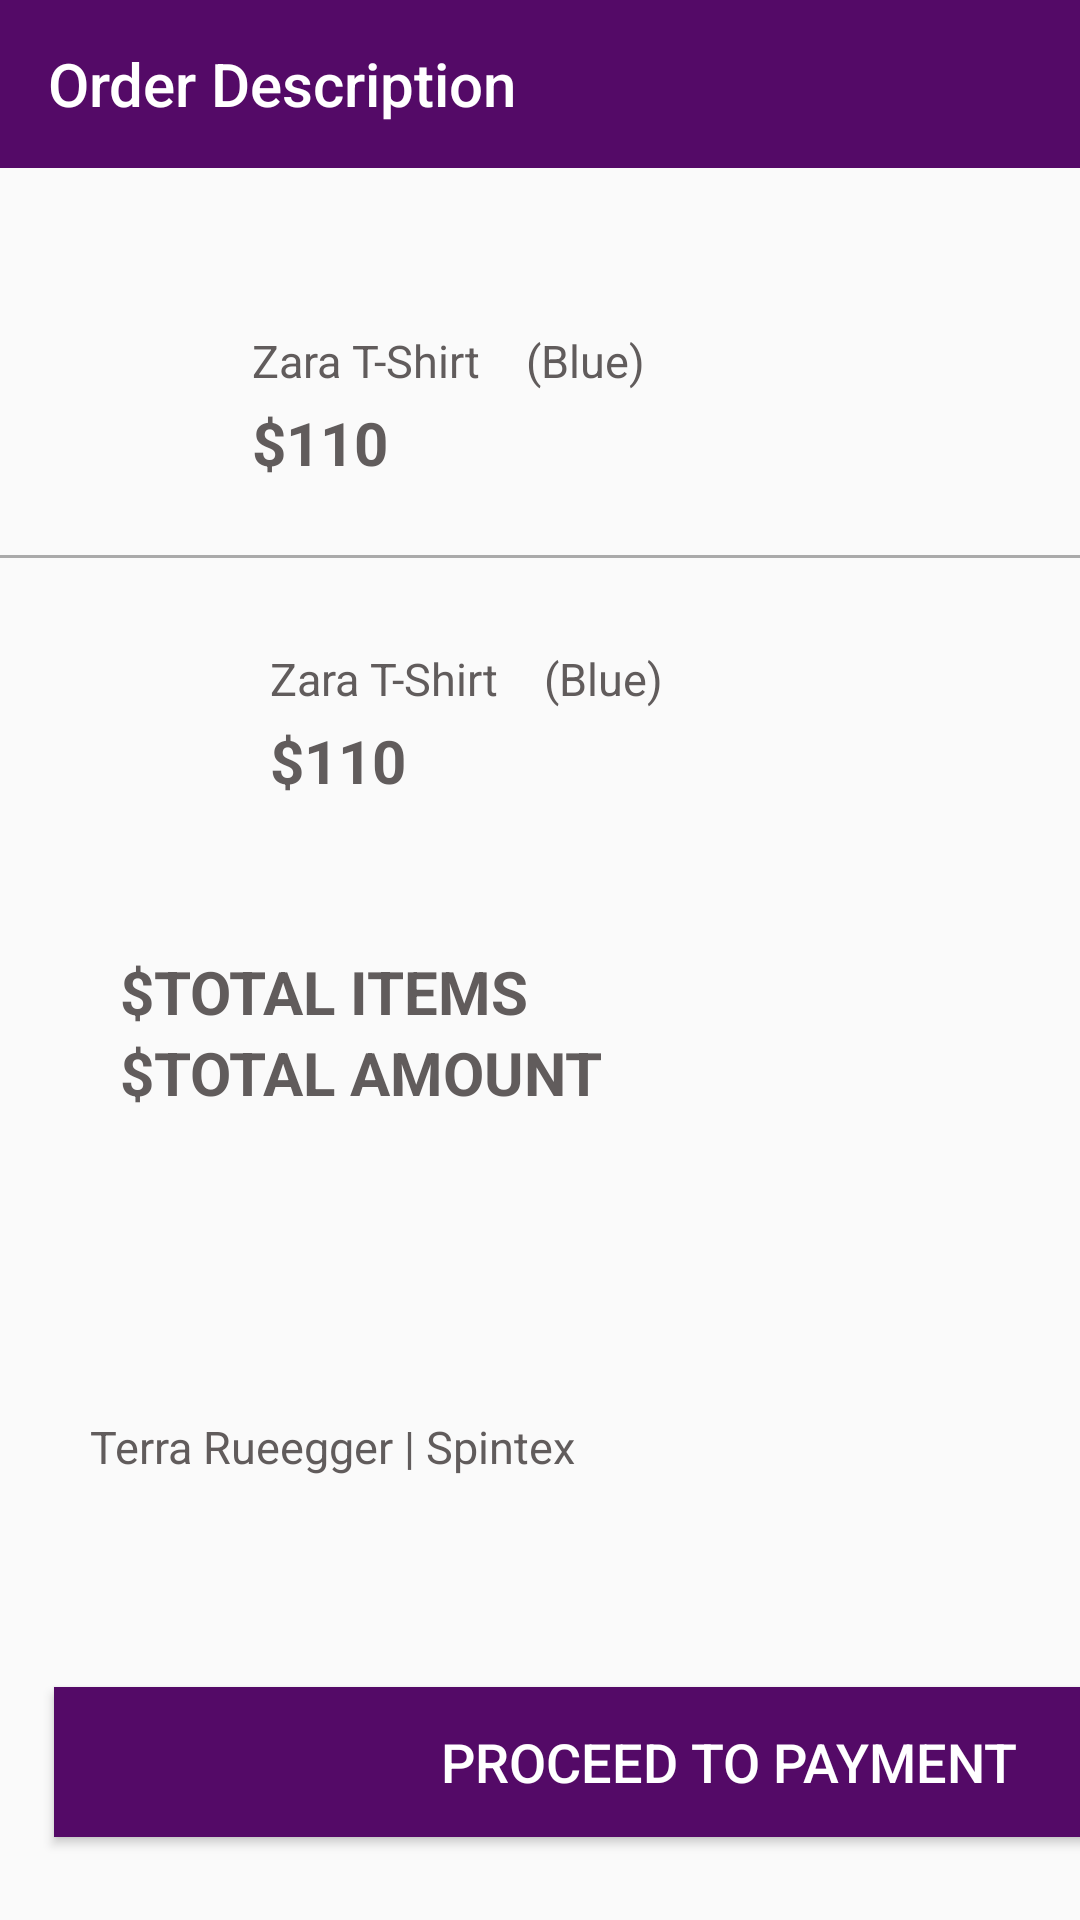

This screen was rendered from an Android layout file. Write that file and the resources it references.
<!-- AndroidManifest.xml: application theme Theme.POSApp -->
<!-- res/layout/activity_orders.xml -->
<?xml version="1.0" encoding="utf-8"?>
<LinearLayout xmlns:android="http://schemas.android.com/apk/res/android"
    xmlns:app="http://schemas.android.com/apk/res-auto"
    android:layout_width="match_parent"
    android:layout_height="match_parent"
    android:orientation="vertical">

    <androidx.appcompat.widget.Toolbar
        android:id="@+id/toolbar"
        android:layout_width="match_parent"
        android:layout_height="wrap_content"
        android:background="?attr/colorPrimary"
        android:minHeight="?attr/actionBarSize"
        android:theme="?attr/actionBarTheme"
        app:title="Order Description" />

    <LinearLayout
        android:layout_width="wrap_content"
        android:layout_height="wrap_content"
        android:orientation="vertical"
        android:padding="24dp">

        <LinearLayout
            android:layout_width="wrap_content"
            android:layout_height="wrap_content"
            android:orientation="horizontal"
            >

            <ImageView
                android:layout_width="50dp"
                android:layout_height="50dp"
                android:scaleType="fitCenter"
                android:adjustViewBounds="true"
                android:drawableLeft="@drawable/tshirt"/>
        <TextView
            android:layout_width="match_parent"
            android:layout_height="wrap_content"
            android:text="Zara T-Shirt"
            android:id="@+id/detText"
            android:textSize="15dp"
            android:layout_marginTop="30dp"
            android:layout_marginLeft="10dp"
            android:textColor="@color/gray"/>

            <TextView
                android:layout_width="match_parent"
                android:layout_height="wrap_content"
                android:text="(Blue)"
                android:id="@+id/det2Text"
                android:textSize="15dp"
                android:layout_marginLeft="15dp"
                android:layout_marginTop="30dp"
                android:textColor="@color/gray"/>


            <TextView
                android:layout_width="match_parent"
                android:layout_height="wrap_content"
                android:drawableLeft="@drawable/add"
                android:id="@+id/det29Text"
                android:textSize="15dp"
                android:layout_marginLeft="170dp"
                android:textStyle="bold"
                android:layout_marginTop="30dp"
                android:textColor="@color/gray"/>

            <TextView
                android:layout_width="match_parent"
                android:layout_height="wrap_content"
                android:drawableLeft="@drawable/minus"
                android:id="@+id/det22Text"
                android:textSize="15dp"
                android:textStyle="bold"
                android:layout_marginTop="30dp"
                android:textColor="@color/gray"/>

    </LinearLayout>

        <LinearLayout
            android:layout_width="wrap_content"
            android:layout_height="wrap_content"
            android:orientation="horizontal"
            >
            <TextView
                android:layout_width="match_parent"
                android:layout_height="wrap_content"
                android:text="$110"
                android:textStyle="bold"
                android:id="@+id/det4Text"
                android:textSize="20dp"
                android:layout_marginLeft="60dp"
                android:textColor="@color/gray"/>

        </LinearLayout>
    </LinearLayout>
    <View
        android:layout_width="match_parent"
        android:layout_height="1dp"
        android:background="@android:color/darker_gray"/>

    <LinearLayout
        android:layout_width="wrap_content"
        android:layout_height="wrap_content"
        android:orientation="horizontal"
        android:paddingLeft="30dp"
        >
        <ImageView
            android:layout_width="50dp"
            android:layout_height="50dp"
            android:scaleType="fitCenter"
            android:padding="1dp"
            android:adjustViewBounds="true"
            android:drawableLeft="@drawable/tshirt"/>
        <TextView
            android:layout_width="match_parent"
            android:layout_height="wrap_content"
            android:text="Zara T-Shirt"
            android:id="@+id/det28Text"
            android:textSize="15dp"
            android:layout_marginTop="30dp"
            android:layout_marginLeft="10dp"
            android:textColor="@color/gray"/>

        <TextView
            android:layout_width="match_parent"
            android:layout_height="wrap_content"
            android:text="(Blue)"
            android:id="@+id/det27Text"
            android:textSize="15dp"
            android:layout_marginLeft="15dp"
            android:layout_marginTop="30dp"
            android:textColor="@color/gray"/>


        <TextView
            android:layout_width="match_parent"
            android:layout_height="wrap_content"
            android:drawableLeft="@drawable/add"
            android:id="@+id/det8Text"
            android:textSize="15dp"
            android:layout_marginLeft="170dp"
            android:textStyle="bold"
            android:layout_marginTop="30dp"
            android:textColor="@color/gray"/>

        <TextView
            android:layout_width="match_parent"
            android:layout_height="wrap_content"
            android:drawableLeft="@drawable/minus"
            android:id="@+id/det24Text"
            android:textSize="15dp"
            android:textStyle="bold"
            android:layout_marginTop="30dp"
            android:textColor="@color/gray"/>

    </LinearLayout>

    <LinearLayout
        android:layout_width="wrap_content"
        android:layout_height="wrap_content"
        android:orientation="horizontal"
        android:paddingLeft="30dp"
        >
        <TextView
            android:layout_width="match_parent"
            android:layout_height="wrap_content"
            android:text="$110"
            android:textStyle="bold"
            android:id="@+id/det12Text"
            android:textSize="20dp"
            android:layout_marginLeft="60dp"
            android:textColor="@color/gray"/>

    </LinearLayout>

    <LinearLayout
        android:layout_width="wrap_content"
        android:layout_height="wrap_content"
        android:orientation="horizontal"
        android:paddingLeft="30dp"
        >
        <TextView
            android:layout_width="match_parent"
            android:layout_height="wrap_content"
            android:text="$TOTAL ITEMS"
            android:textStyle="bold"
            android:id="@+id/det30Text"
            android:textSize="20dp"
            android:layout_marginLeft="10dp"
            android:layout_marginTop="50dp"
            android:textColor="@color/gray"/>

        <TextView
            android:layout_width="match_parent"
            android:layout_height="wrap_content"
            android:text="2"
            android:textStyle="bold"
            android:id="@+id/det31Text"
            android:textSize="20dp"
            android:layout_marginTop="50dp"
            android:layout_marginLeft="210dp"
            android:textColor="@color/gray"/>

    </LinearLayout>

    <LinearLayout
        android:layout_width="wrap_content"
        android:layout_height="wrap_content"
        android:orientation="horizontal"
        android:paddingLeft="30dp"
        >
        <TextView
            android:layout_width="match_parent"
            android:layout_height="wrap_content"
            android:text="$TOTAL AMOUNT"
            android:textStyle="bold"
            android:id="@+id/det32Text"
            android:textSize="20dp"
            android:layout_marginLeft="10dp"
            android:textColor="@color/gray"/>

        <TextView
            android:layout_width="match_parent"
            android:layout_height="wrap_content"
            android:text="$240"
            android:textStyle="bold"
            android:id="@+id/det33Text"
            android:textSize="20dp"
            android:layout_marginLeft="180dp"
            android:textColor="@color/gray"/>

    </LinearLayout>

    <TextView
        android:layout_width="match_parent"
        android:layout_height="wrap_content"
        android:text="Terra Rueegger | Spintex"
        android:id="@+id/det34Text"
        android:textSize="15dp"
        android:layout_marginTop="30dp"
        android:layout_marginLeft="30dp"
        android:textColor="@color/gray"/>

    <Button
        android:layout_width="450dp"
        android:layout_height="50dp"
        android:id="@+id/orderButton"
        android:text="PROCEED TO PAYMENT"
        android:textSize="18sp"
        android:layout_marginTop="70dp"
        android:background="@color/purple"
        android:textColor="@color/white"
        android:layout_marginLeft="18dp"
        app:cornerRadius = "15dp"/>


</LinearLayout>
<!-- resources referenced by this layout -->
<resources>
  <color name="gray">#615C5C</color>
  <color name="purple">#540A67</color>
  <color name="white">#FFFFFFFF</color>
  <!-- drawable add (drawable-anydpi) -->
  <vector xmlns:android="http://schemas.android.com/apk/res/android"
      android:width="24dp"
      android:height="24dp"
      android:viewportWidth="24"
      android:viewportHeight="24"
      android:tint="#C74949"
      android:alpha="0.8">
    <path
        android:fillColor="@android:color/white"
        android:pathData="M13,7h-2v4L7,11v2h4v4h2v-4h4v-2h-4L13,7zM12,2C6.48,2 2,6.48 2,12s4.48,10 10,10 10,-4.48 10,-10S17.52,2 12,2zM12,20c-4.41,0 -8,-3.59 -8,-8s3.59,-8 8,-8 8,3.59 8,8 -3.59,8 -8,8z"/>
  </vector>
  <!-- drawable minus (drawable-anydpi) -->
  <vector xmlns:android="http://schemas.android.com/apk/res/android"
      android:width="24dp"
      android:height="24dp"
      android:viewportWidth="24"
      android:viewportHeight="24"
      android:tint="#C74949"
      android:alpha="0.8">
    <path
        android:fillColor="@android:color/white"
        android:pathData="M7,11v2h10v-2L7,11zM12,2C6.48,2 2,6.48 2,12s4.48,10 10,10 10,-4.48 10,-10S17.52,2 12,2zM12,20c-4.41,0 -8,-3.59 -8,-8s3.59,-8 8,-8 8,3.59 8,8 -3.59,8 -8,8z"/>
  </vector>
  <style name="Theme.POSApp" parent="Base.Theme.POSApp" />
  <style name="Base.Theme.POSApp" parent="Theme.AppCompat.Light.DarkActionBar">
          <item name="windowActionBar">false</item>
          <item name="windowNoTitle">true</item>
          
           <item name="colorPrimary">@color/purple</item>
          <item name="colorPrimaryDark">@color/purple_dark</item>
      </style>
  <color name="purple_dark">#3B0449</color>
</resources>
